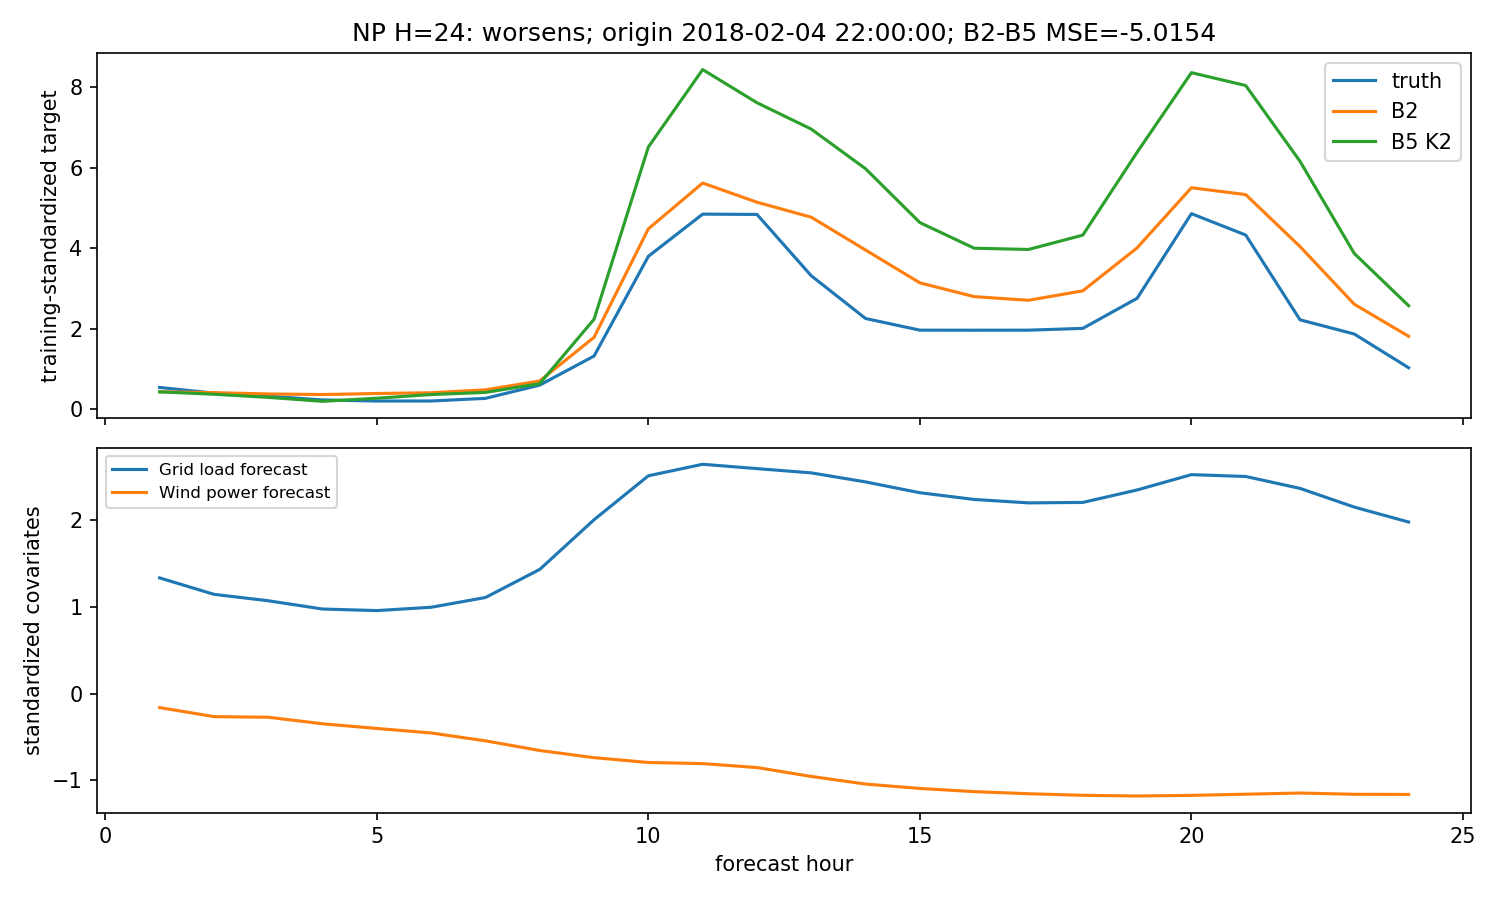

Values plotted in this chart, from the file beside it:
hour, truth, B2, B5
1, 0.5366, 0.4294, 0.4274
2, 0.3964, 0.4076, 0.3681
3, 0.3205, 0.375, 0.2904
4, 0.2257, 0.3607, 0.1924
5, 0.1993, 0.3863, 0.2691
6, 0.2004, 0.405, 0.3607
7, 0.2657, 0.4774, 0.4135
8, 0.5956, 0.6984, 0.632
9, 1.318, 1.783, 2.232
10, 3.796, 4.479, 6.513
11, 4.844, 5.617, 8.437
12, 4.837, 5.14, 7.613
13, 3.312, 4.767, 6.957
14, 2.25, 3.952, 5.972
15, 1.961, 3.136, 4.634
16, 1.96, 2.794, 3.998
17, 1.961, 2.703, 3.966
18, 2.005, 2.938, 4.323
19, 2.752, 4.006, 6.381
20, 4.856, 5.501, 8.36
21, 4.325, 5.329, 8.04
22, 2.218, 4.039, 6.157
23, 1.865, 2.605, 3.866
24, 1.027, 1.808, 2.568
